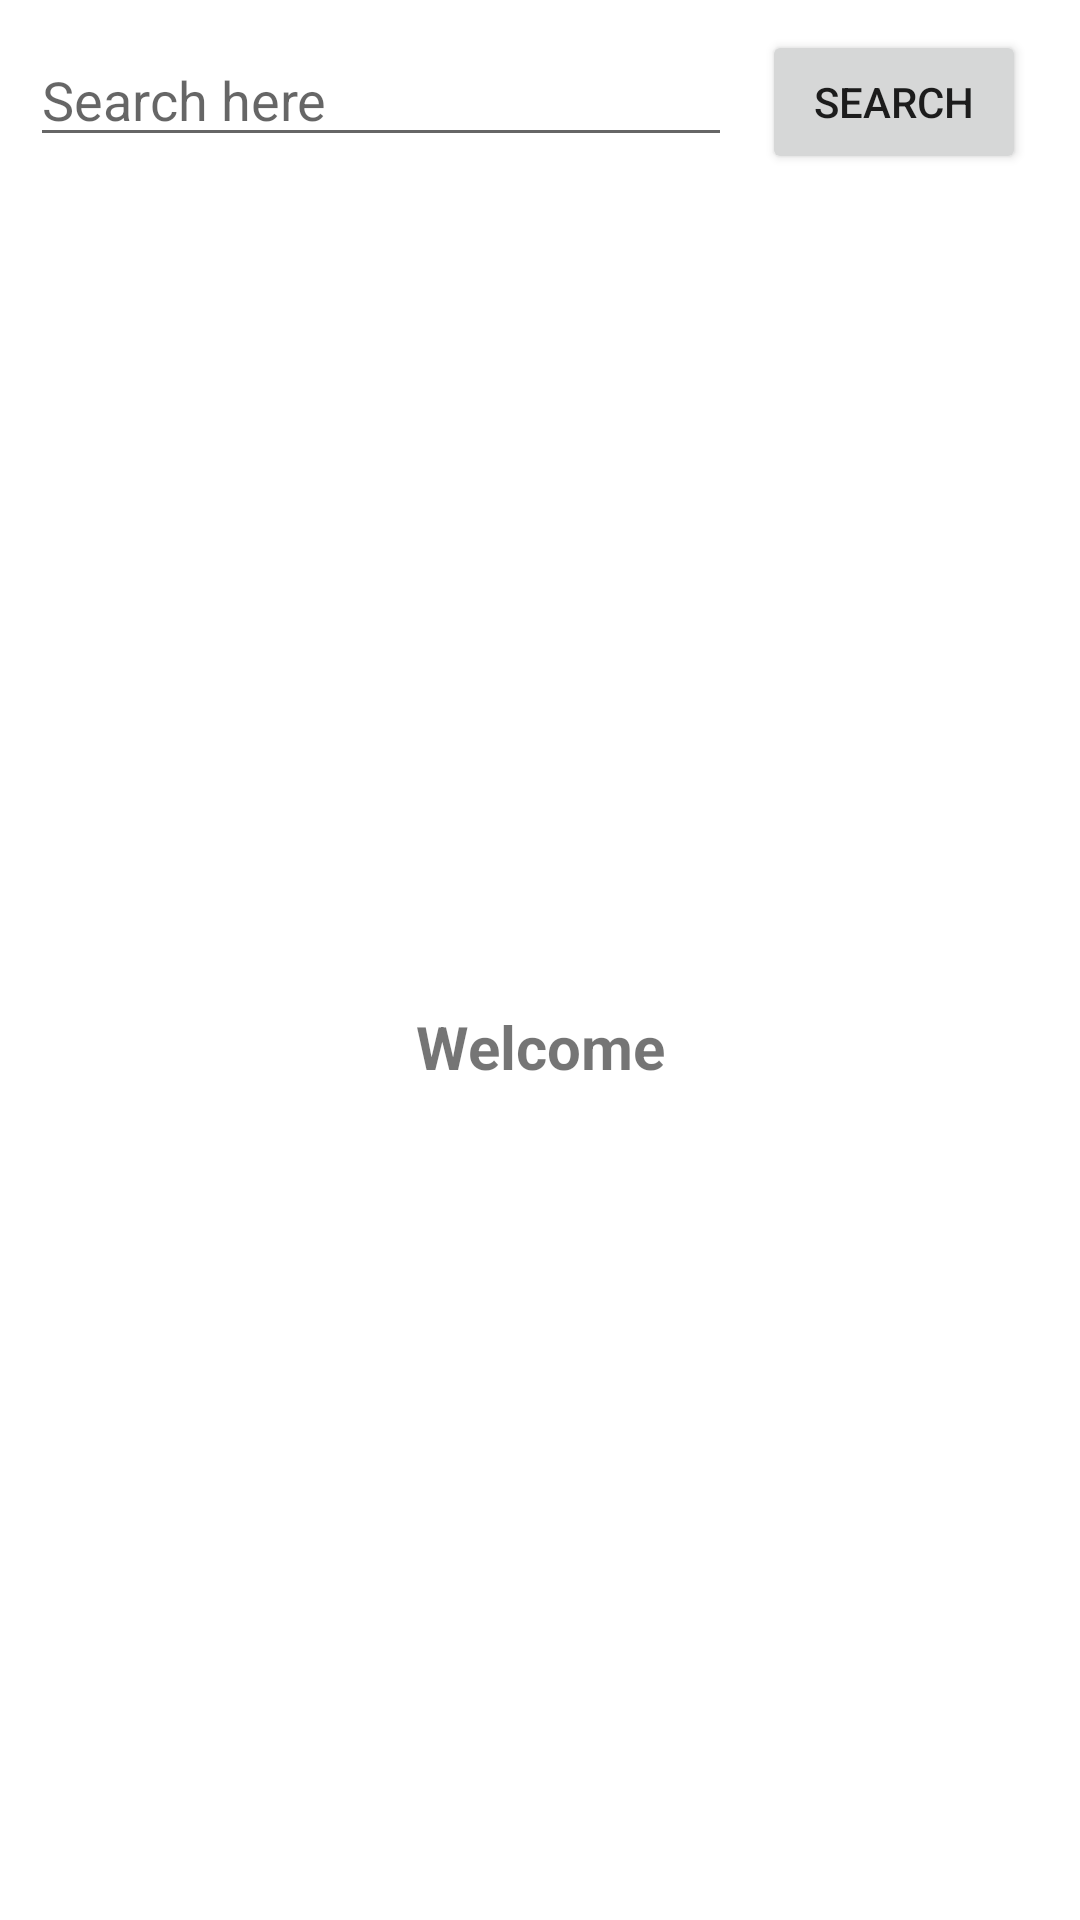

Here is an Android app screen rendered from its layout file. Give the layout XML and the strings, colors and styles it references.
<!-- AndroidManifest.xml: application theme Theme.FlikrImageSearchSample -->
<!-- res/layout/activity_main.xml -->
<?xml version="1.0" encoding="utf-8"?>
<layout xmlns:android="http://schemas.android.com/apk/res/android"
    xmlns:app="http://schemas.android.com/apk/res-auto"
    xmlns:tools="http://schemas.android.com/tools">

    <data>

        <variable
            name="viewModel"
            type="com.test.flikrsearch.viewmodels.MainActivityModel" />
    </data>

    <LinearLayout
        android:id="@+id/linearLayout"
        android:layout_width="match_parent"
        android:layout_height="match_parent"
        android:orientation="vertical"
        tools:context=".activities.MainActivity">

        <LinearLayout
            android:layout_width="match_parent"
            android:layout_height="wrap_content">

            <EditText
                android:id="@+id/et_search"
                android:layout_width="0dp"
                android:layout_height="wrap_content"
                android:layout_marginStart="10dp"
                android:layout_marginLeft="10dp"
                android:layout_marginTop="11dp"
                android:layout_marginEnd="10dp"
                android:layout_marginRight="10dp"
                android:layout_weight="1"
                android:hint="Search here"
                android:imeOptions="actionDone"
                android:inputType="textCapWords"
                android:maxLines="1" />

            <Button
                android:id="@+id/btn_search"
                android:layout_width="wrap_content"
                android:layout_height="wrap_content"
                android:layout_marginTop="10dp"
                android:layout_marginEnd="18dp"
                android:layout_marginRight="18dp"
                android:text="Search" />
        </LinearLayout>

        <TextView
            android:id="@+id/tv_no_result"
            android:layout_width="match_parent"
            android:layout_height="match_parent"
            android:gravity="center"
            android:text="Welcome"
            android:textSize="20sp"
            android:textStyle="bold" />

        <androidx.swiperefreshlayout.widget.SwipeRefreshLayout
            android:id="@+id/lt_srl"
            android:layout_width="wrap_content"
            android:layout_height="match_parent">

            <androidx.recyclerview.widget.RecyclerView
                android:id="@+id/rv_images"
                android:layout_width="match_parent"
                android:layout_height="match_parent"
                app:layoutManager="androidx.recyclerview.widget.GridLayoutManager"
                app:spanCount="3"
                tools:listitem="@layout/lt_image" />

        </androidx.swiperefreshlayout.widget.SwipeRefreshLayout>

    </LinearLayout>
</layout>
<!-- res/layout/lt_image.xml (included above) -->
<?xml version="1.0" encoding="utf-8"?>
<layout xmlns:android="http://schemas.android.com/apk/res/android"
    xmlns:tools="http://schemas.android.com/tools">

    <androidx.cardview.widget.CardView
        android:layout_width="match_parent"
        android:layout_height="150dp">

        <ImageView
            android:id="@+id/iv_img"
            android:layout_width="match_parent"
            android:layout_height="150dp"
            tools:src="@drawable/place"
            android:scaleType="fitXY" />

    </androidx.cardview.widget.CardView>

</layout>
<!-- resources referenced by this layout -->
<resources>
  <style name="Theme.FlikrImageSearchSample" parent="Theme.MaterialComponents.DayNight.DarkActionBar">
          
          <item name="colorPrimary">@color/purple_500</item>
          <item name="colorPrimaryVariant">@color/purple_700</item>
          <item name="colorOnPrimary">@color/white</item>
          
          <item name="colorSecondary">@color/teal_200</item>
          <item name="colorSecondaryVariant">@color/teal_700</item>
          <item name="colorOnSecondary">@color/black</item>
          
          <item name="android:statusBarColor" tools:targetApi="l">?attr/colorPrimaryVariant</item>
          
      </style>
  <!-- not gathered from this repository: default colours our renderer supplied (Android Studio template values) -->
  <color name="purple_500">#FF6200EE</color>
  <color name="purple_700">#FF3700B3</color>
  <color name="teal_200">#FF03DAC5</color>
  <color name="teal_700">#FF018786</color>
  <color name="black">#FF000000</color>
  <color name="white">#FFFFFFFF</color>
</resources>
